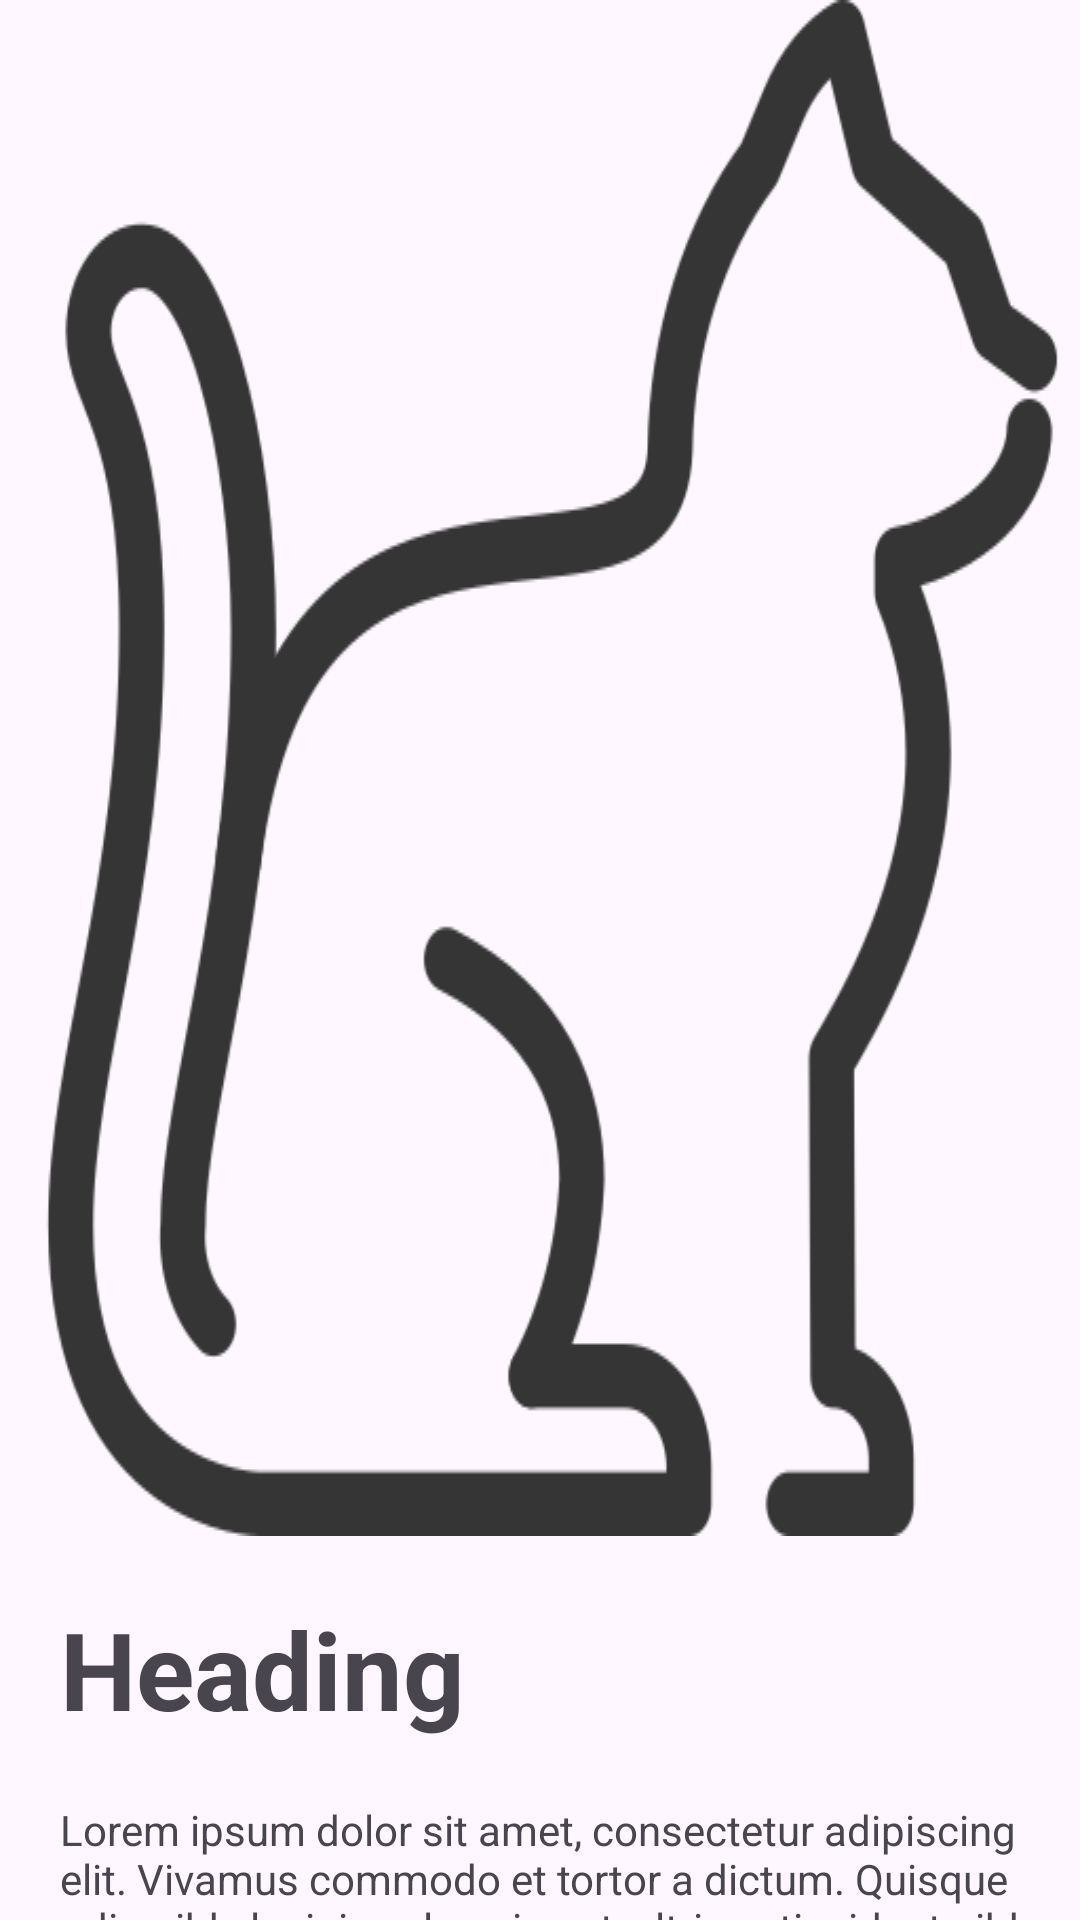

Produce the Android XML layout that renders to this screen, including the resource entries it uses.
<!-- AndroidManifest.xml: application theme Theme.AplikasiPendataanAlumni -->
<!-- res/layout/activity_detail_berita.xml -->
<?xml version="1.0" encoding="utf-8"?>
<RelativeLayout xmlns:android="http://schemas.android.com/apk/res/android"
    xmlns:app="http://schemas.android.com/apk/res-auto"
    xmlns:tools="http://schemas.android.com/tools"
    android:layout_width="match_parent"
    android:layout_height="match_parent"
    tools:context=".DetailBerita">

    <ImageView
        android:id="@+id/header"
        android:layout_width="match_parent"
        android:layout_height="wrap_content"
        android:src="@drawable/cat"
        android:scaleType="fitXY"/>

    <TextView
        android:layout_width="wrap_content"
        android:layout_height="wrap_content"
        android:layout_below="@+id/header"
        android:layout_marginTop="20dp"
        android:layout_marginLeft="20dp"
        android:text="Heading"
        android:textSize="36dp"
        android:id="@+id/heading"
        android:textStyle="bold"
        />

    <TextView
        android:layout_width="wrap_content"
        android:layout_height="wrap_content"
        android:layout_below="@+id/heading"
        android:layout_marginTop="20dp"
        android:layout_marginLeft="20dp"
        android:text="Lorem ipsum dolor sit amet, consectetur adipiscing elit. Vivamus commodo et tortor a dictum. Quisque odio nibh, lacinia vel sapien ut, ultrices tincidunt nibh. Suspendisse in ligula erat. Quisque et convallis eros. Morbi finibus tempor arcu, at egestas ex efficitur eu. Nunc sed risus egestas, euismod odio blandit, ultrices sapien. Nam feugiat justo urna, id sodales velit viverra non."
        android:id="@+id/isi"
        />

</RelativeLayout>
<!-- resources referenced by this layout -->
<resources>
  <!-- drawable cat: png bitmap (drawable-v24, 29116 bytes) -->
  <style name="Theme.AplikasiPendataanAlumni" parent="Base.Theme.AplikasiPendataanAlumni" />
  <style name="Base.Theme.AplikasiPendataanAlumni" parent="Theme.Material3.DayNight.NoActionBar">
          
          
      </style>
</resources>
